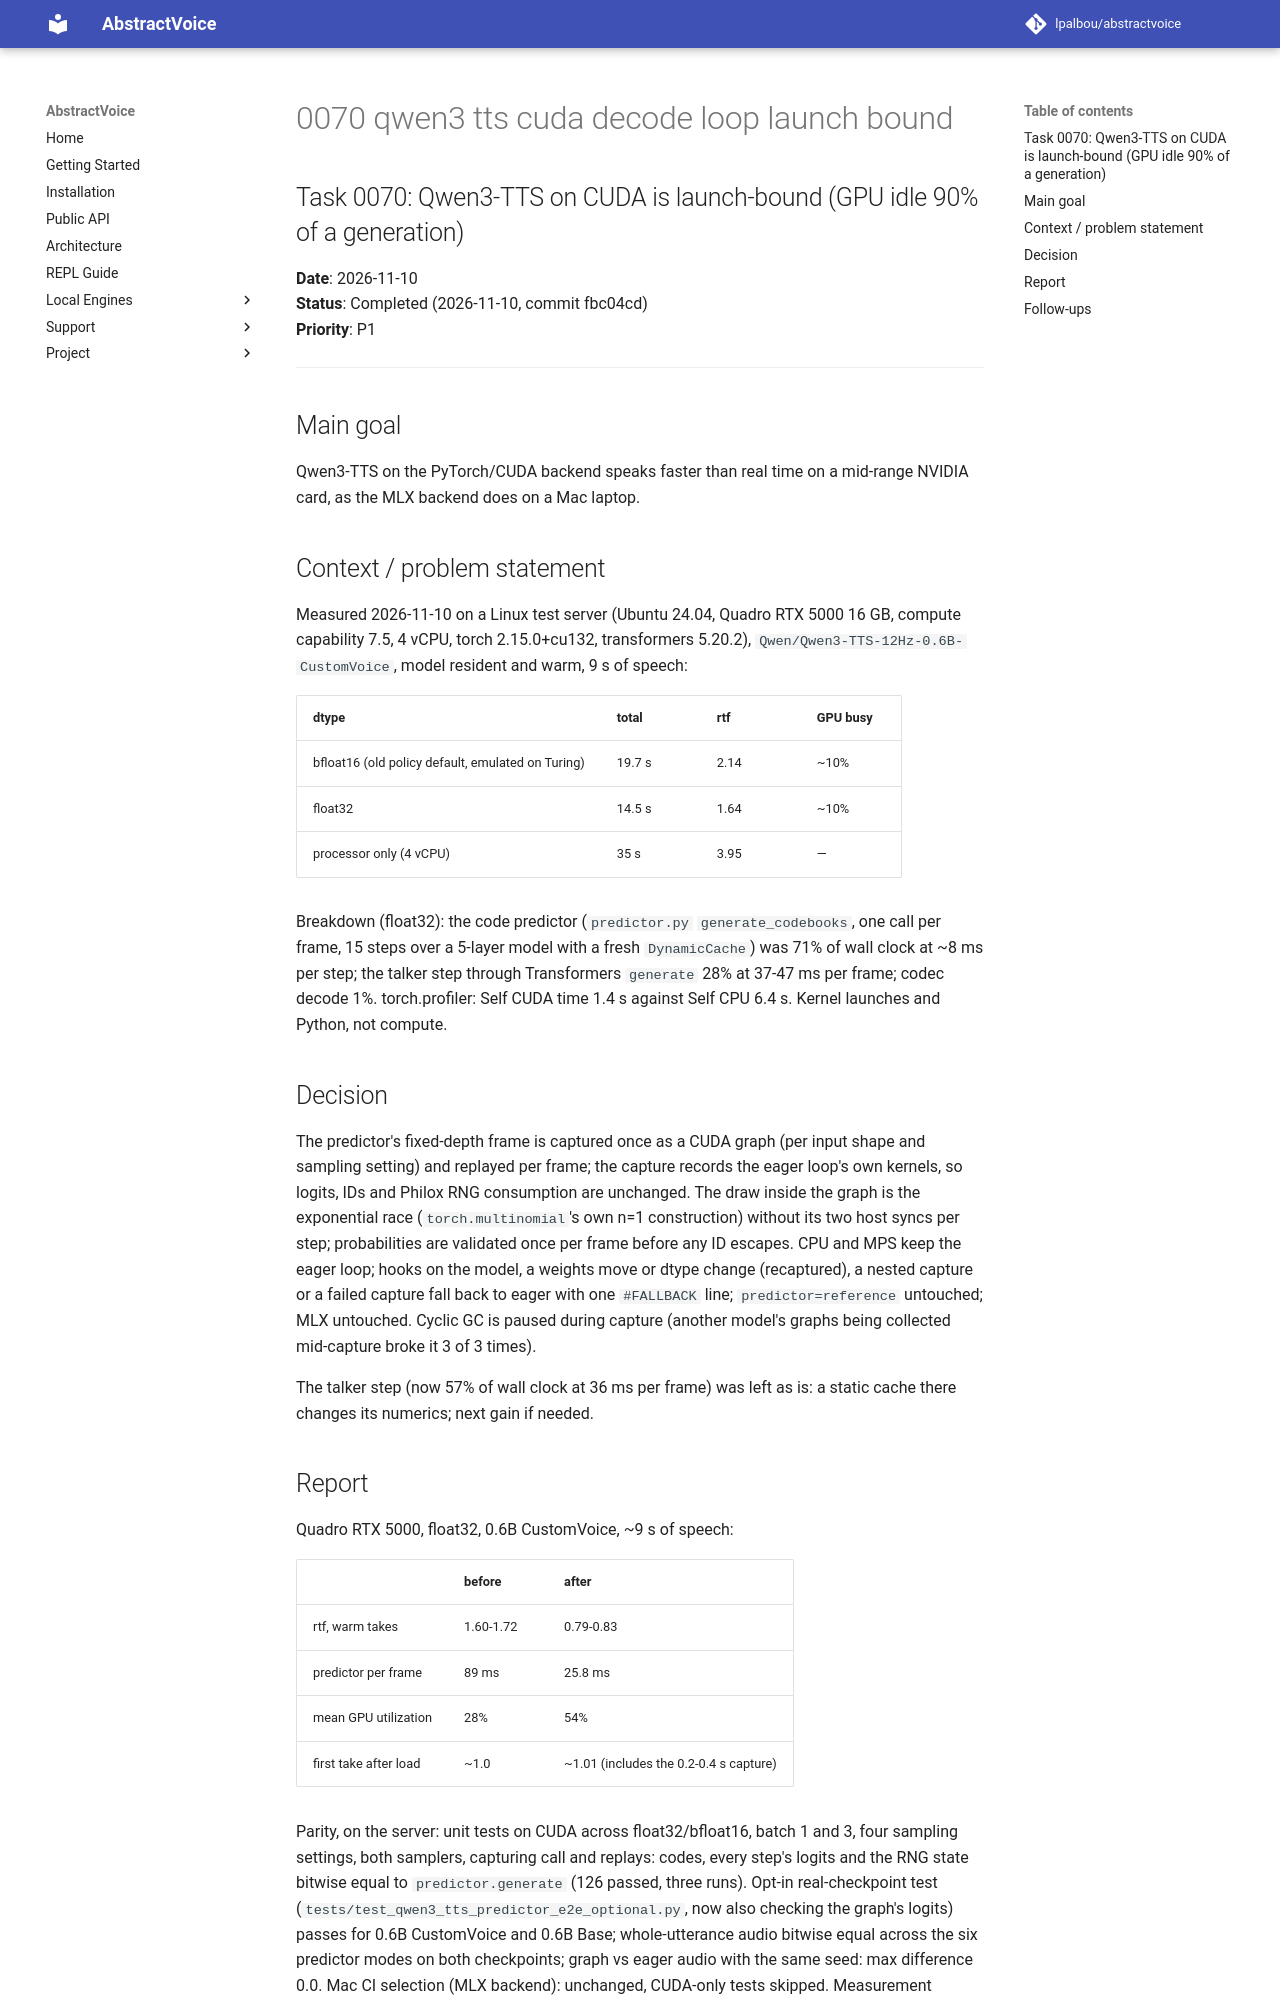

repository: lpalbou/AbstractVoice · page: backlog/completed/0070_qwen3_tts_cuda_decode_loop_launch_bound/index.html · generator: mkdocs

## Task 0070: Qwen3-TTS on CUDA is launch-bound (GPU idle 90% of a generation)

**Date**: 2026-11-10  
**Status**: Completed (2026-11-10, commit fbc04cd)  
**Priority**: P1

---

## Main goal

Qwen3-TTS on the PyTorch/CUDA backend speaks faster than real time on a mid-range NVIDIA card, as
the MLX backend does on a Mac laptop.

## Context / problem statement

Measured 2026-11-10 on a Linux test server (Ubuntu 24.04, Quadro RTX 5000 16 GB, compute
capability 7.5, 4 vCPU, torch 2.15.0+cu132, transformers 5.20.2), `Qwen/Qwen3-TTS-12Hz-0.6B-CustomVoice`,
model resident and warm, 9 s of speech:

| dtype | total | rtf | GPU busy |
|---|---|---|---|
| bfloat16 (old policy default, emulated on Turing) | 19.7 s | 2.14 | ~10% |
| float32 | 14.5 s | 1.64 | ~10% |
| processor only (4 vCPU) | 35 s | 3.95 | — |

Breakdown (float32): the code predictor (`predictor.py` `generate_codebooks`, one call per frame,
15 steps over a 5-layer model with a fresh `DynamicCache`) was 71% of wall clock at ~8 ms per
step; the talker step through Transformers `generate` 28% at 37-47 ms per frame; codec decode 1%.
torch.profiler: Self CUDA time 1.4 s against Self CPU 6.4 s. Kernel launches and Python, not compute.

## Decision

The predictor's fixed-depth frame is captured once as a CUDA graph (per input shape and sampling
setting) and replayed per frame; the capture records the eager loop's own kernels, so logits, IDs
and Philox RNG consumption are unchanged. The draw inside the graph is the exponential race
(`torch.multinomial`'s own n=1 construction) without its two host syncs per step; probabilities are
validated once per frame before any ID escapes. CPU and MPS keep the eager loop; hooks on the model,
a weights move or dtype change (recaptured), a nested capture or a failed capture fall back to eager
with one `#FALLBACK` line; `predictor=reference` untouched; MLX untouched. Cyclic GC is paused during
capture (another model's graphs being collected mid-capture broke it 3 of 3 times).

The talker step (now 57% of wall clock at 36 ms per frame) was left as is: a static cache there
changes its numerics; next gain if needed.
